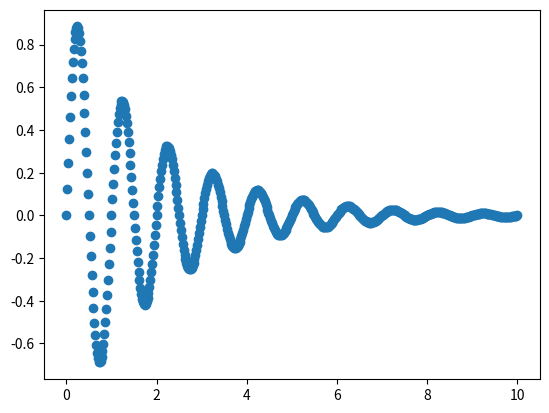

Here is the Python script that generated this plot: (Note: this script raises an exception after producing the figure.)
x_list = [1, 2, 3, 6, 9, 13] #define a python list

print( x_list )
print( x_list[0] ) #slicing
print( x_list[1:-2] ) #slicing 

#let us use numpy library 
import numpy as np

x = np.array([1, 2, 3, 6, 9, 13]) #define a numpy array

print( x )
print( x[0] ) #slicing
print( x[1:-2] ) #slicing 

import math
y1_list = [2*x_i for x_i in x_list]
y2_list = [x_i**2 + 2*x_i + 1 for x_i in x_list]
y3_list = [math.log10(x_i) for x_i in x_list]
y4_list = [x_i > 4 for x_i in x_list]

print( 'x_list = ', x_list )
print( 'y1_list = ', y1_list )
print( 'y2_list = ',  y2_list )
print( 'y3_list = ',  y3_list, '\n and rounded y3_list = ',  [round(y3_i, 4) for y3_i in y3_list] )
print( 'y4_list = ',  y4_list )

#let us use numpy library 
y1 = 2*x
y2 = x**2 + 2*x + 1
y3 = np.log10(x)
y4 = x > 4
print( 'x = ', x )
print( 'y1 = ', y1 )
print( 'y2 = ',  y2 )
print('y3 = ',  y3, '\n and rounded y3 = ',  np.round(y3, 4) )
print( 'y4 = ',  y4 )

x = [i for i in range(0, 10, 2)] #arguments are (start, stop, step); by default start is zero and step is 1
print( x ) 
#Otherwise, list(range(0, 10, 2)) 

#let us use numpy library 
x = np.arange(0, 10, 2) #arguments are (start, stop, step); by default start is zero and step is 1
print( x ) 

#answer
#TODO:

import math
import matplotlib.pyplot as pl
%matplotlib inline 

t = [i/50 for i in range(501)] #generate values from 0 to 10
f = 1 
y = [math.sin(2*math.pi*f*i)*math.exp(-i/2) for i in t] # y = sin(2Pi*f*t)*exp(-t/2)
pl.scatter(t,y)
pl.show()

#answer
#TODO

# Create a new array with three elements
A = np.array([1, 2, 3])
print( 'A = \n {}'.format(A) )
print( 'shape of A is {} \n'.format(A.shape) )

B = np.array([[1, 2, 3]])
print( 'B = \n {}'.format(B) )
print( 'shape of B is {} \n'.format(B.shape) )

#Create a 2x3 array
C = np.array([[1, 2, 3],[4, 5, 6]])
print( 'C = \n {}'.format(C) )
print( 'shape of C is {} \n'.format(C.shape) )

#Create a 3x3 array
D = np.array([[1, 2, 3],[3, 5, 6],[2, 8, 11]])
print( 'D = \n {}'.format(D) )
print( 'shape of D is {} \n'.format(D.shape) )

#Create a 3x2 array
E = np.array([[2, 0],[4, 1], [1, 2]])
print( 'E = \n {}'.format(E) )
print( 'shape of E is {} \n'.format(E.shape) )

F = np.array([[4, 2, 11, 3]])
print( 'F = \n {}'.format(F) )
print( 'shape of F is {} \n'.format(F.shape) )

#Answers
#TODO:

A = np.diag((1, 2, 3))
print(A)

#TODO

#TODO

import numpy as np

#user vs movie, a 7x5 matrix
A = np.array([[1, 1, 1, 0, 0],\
              [3, 3, 3, 0, 0],\
              [4, 4, 4, 0, 0],\
              [5, 5, 5, 0, 0],\
              [0, 2, 0, 4, 4],\
              [0, 0, 0, 5, 5],\
              [0, 1, 0, 2, 2]])

U, s, Vt = np.linalg.svd(A, full_matrices=False)
S = np.diag(s)

print( 'U = {} \n\n s = {} \n\n Vt = {} \n'.format(np.round(U, 2), np.round(S, 2), np.round(Vt, 2)) )

A_reconstructed = U.dot(S.dot(Vt))

print( 'A_reconstructed = {} \n'.format(np.round(A_reconstructed, 2)) )
print( 'Is A close to A_reconstructed? ', np.allclose(A, A_reconstructed) )

#TODO 

import numpy as np
import matplotlib.pyplot as pl
from scipy import misc
%matplotlib inline

A = misc.face(gray=True)

#TODO